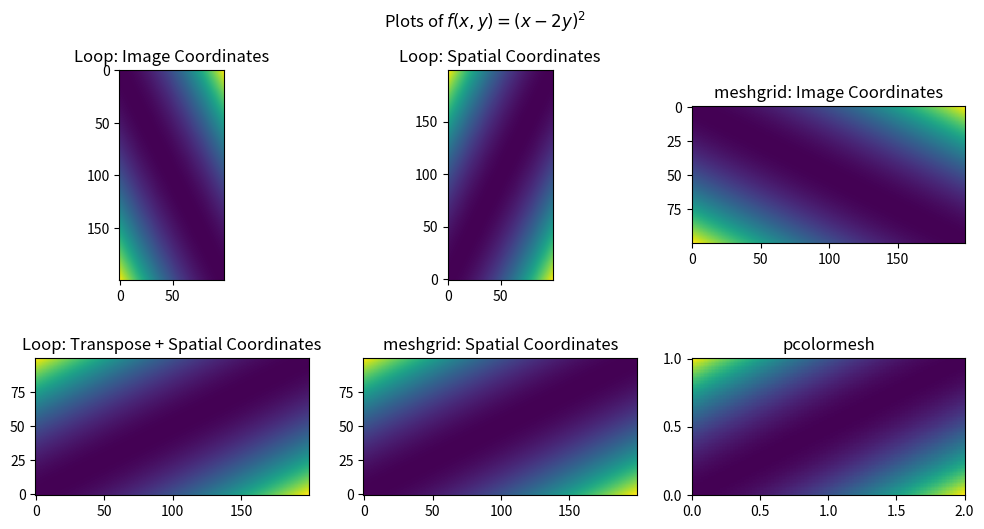

This figure's Python source:
# data_images.py
# -------------------------------------------------------------------------
# Illustrate differences between image and Cartesian coordinates.
# ------------------------------------------------------------------------- 
#%% Setup
import numpy as np
import matplotlib.pyplot as plt

# Define a coordinate grid.
# Same spacing, but twice as many points along x-axis
x_max, y_max = 2, 1
x_num, y_num = 200, 100

# Create coordinate arrays.
x = np.linspace(0,x_max,x_num)
y = np.linspace(0,y_max,y_num)

#%% Generate data to plot.
# Assign function values to placeholder array.
z = np.zeros((x_num,y_num))
for i in range(x_num):
	for j in range(y_num):
		z[i][j] = (x[i] - 2*y[j])**2

# Use meshgrid to generate the same function values.
X,Y = np.meshgrid(x,y)
Z = (X-2*Y)**2

#%% Visualize results.
fig, ax = plt.subplots(2,3, figsize=(12,6))
fig.suptitle(r"Plots of $f(x,y) = (x-2y)^2$")

ax[0,0].imshow(z)
ax[0,0].set_title("Loop: Image Coordinates")

ax[0,1].imshow(z, origin="lower")
ax[0,1].set_title("Loop: Spatial Coordinates")

ax[0,2].imshow(Z)
ax[0,2].set_title("meshgrid: Image Coordinates")

ax[1,0].imshow(z.transpose(), origin="lower")
ax[1,0].set_title("Loop: Transpose + Spatial Coordinates")

ax[1,1].imshow(Z, origin="lower")
ax[1,1].set_title("meshgrid: Spatial Coordinates")

ax[1,2].pcolormesh(X, Y, Z, shading='auto')
ax[1,2].axis('image')
ax[1,2].set_title("pcolormesh")

plt.show()
